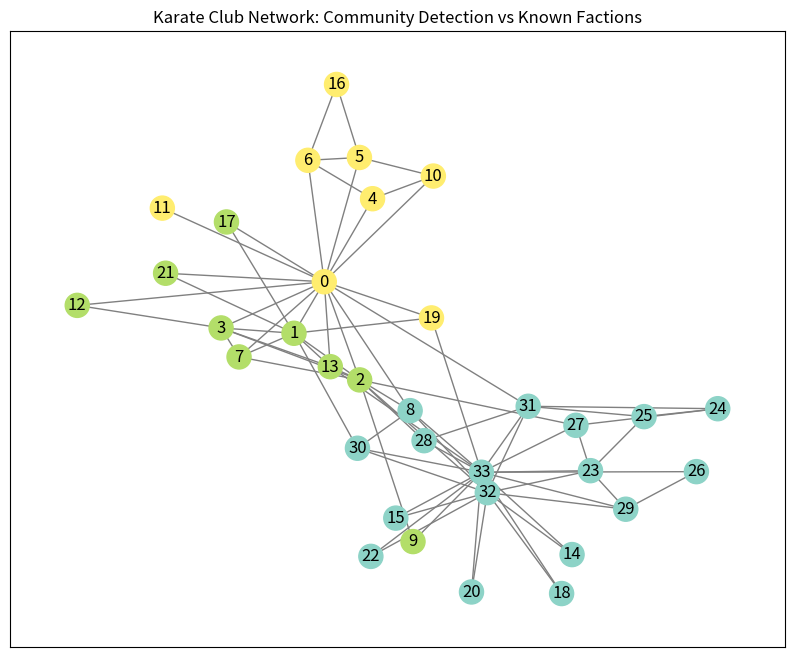

Python code for this plot:
import networkx as nx
import matplotlib.pyplot as plt

G = nx.karate_club_graph()

#greedy modularity communities
communities = nx.community.greedy_modularity_communities(G)

#compute modularity scores
modularity_score = nx.community.modularity(G, communities)
print(f"Modularity score: {modularity_score:.4f}")

#compare to the known faction labels. What fraction of nodes are correctly classified?
# Get the known faction labels from the graph
faction_labels = nx.get_node_attributes(G, 'club')
# Create a mapping from faction labels to community indices
faction_to_community = {}
for i, community in enumerate(communities):
    for node in community:
        faction_to_community[node] = i

# For each detected community, find the majority faction → assign as predicted label
community_predicted_faction = {}
for i, community in enumerate(communities):
    faction_counts = {}
    for node in community:
        f = faction_labels[node]
        faction_counts[f] = faction_counts.get(f, 0) + 1
    community_predicted_faction[i] = max(faction_counts, key=lambda k: faction_counts[k])

# Count how many nodes match their community's predicted faction
correct = 0
total = len(G.nodes())
for node in G.nodes():
    if faction_labels[node] == community_predicted_faction[faction_to_community[node]]:
        correct += 1

print(f"Fraction of nodes correctly classified: {correct/total:.4f}")

# Visualize the communities
plt.figure(figsize=(10, 8))
pos = nx.spring_layout(G, seed=42)
node_colors = [faction_to_community[node] for node in G.nodes()]
nx.draw_networkx(G, pos, with_labels=True, node_size=300, cmap=plt.cm.Set3, 
                node_color=node_colors, edge_color='gray')
plt.title("Karate Club Network: Community Detection vs Known Factions")
plt.show()
